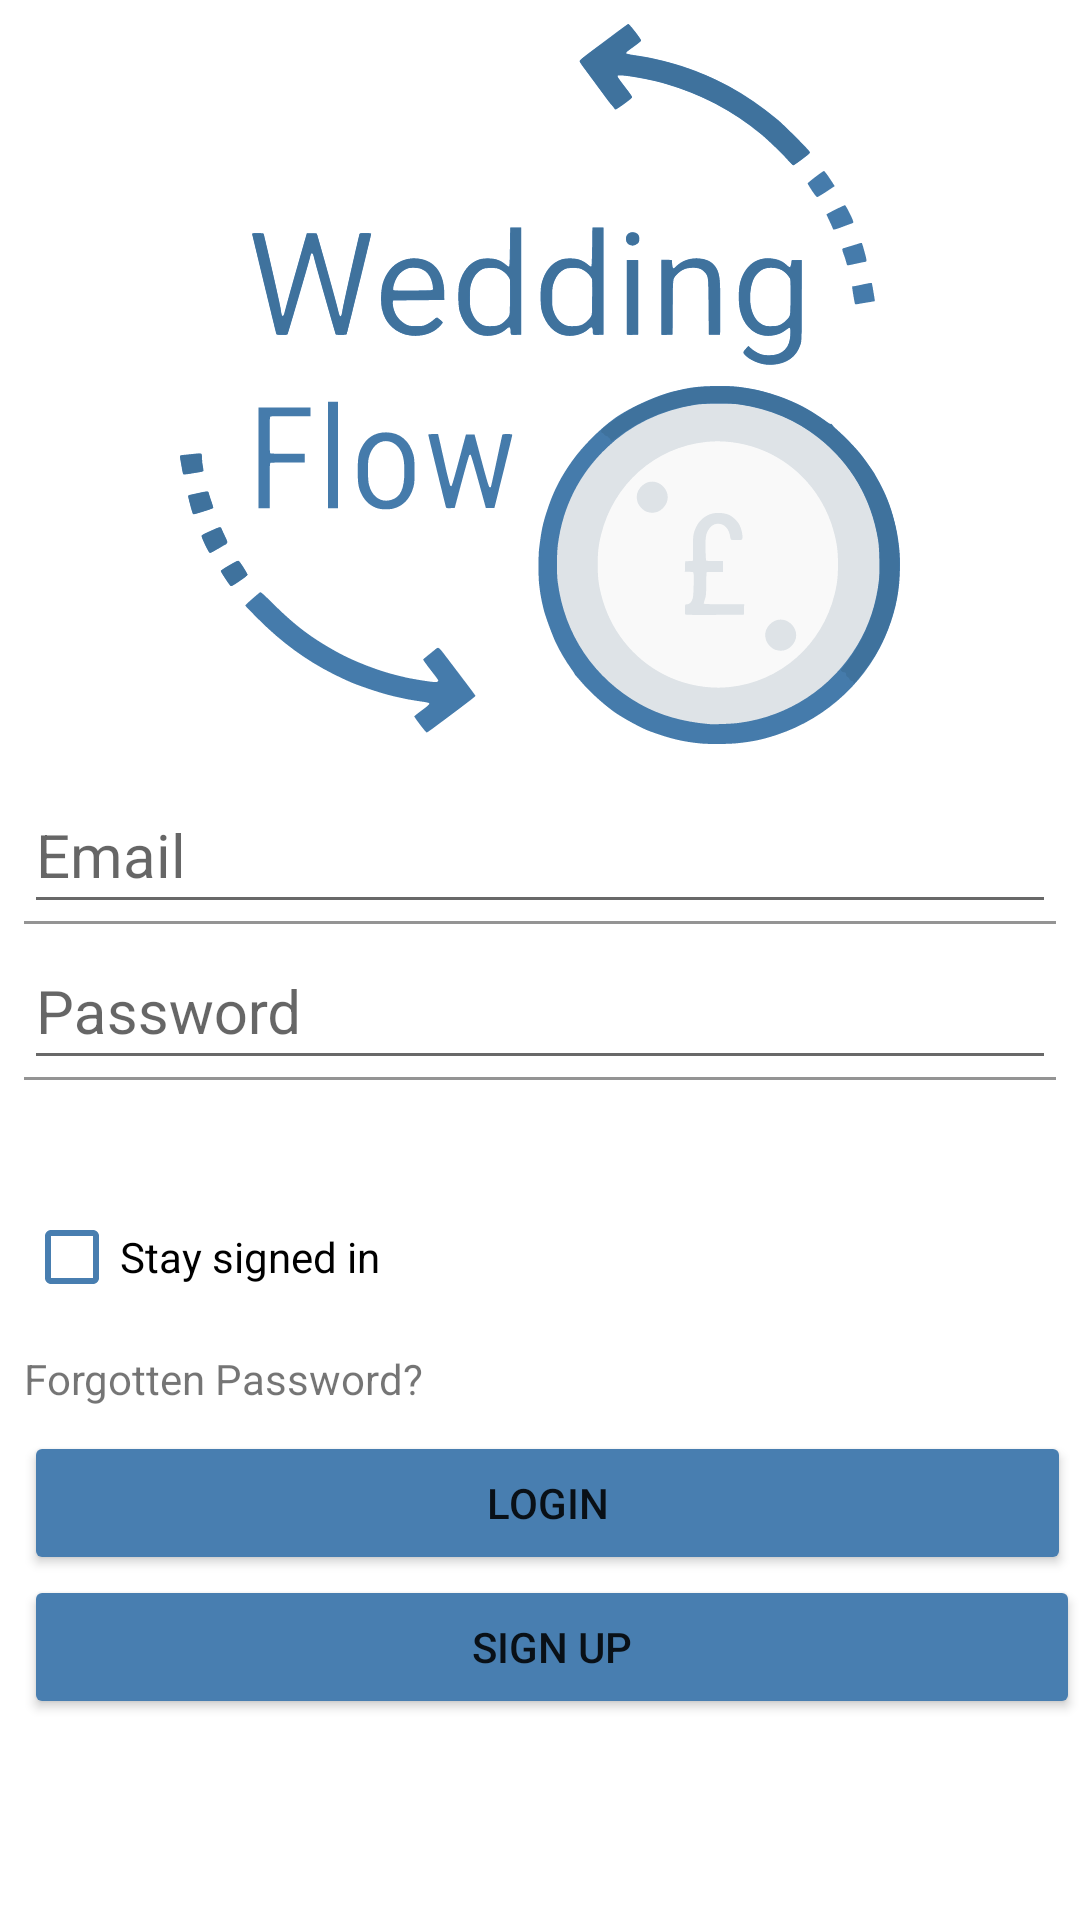

Here is an Android app screen rendered from its layout file. Give the layout XML and the strings, colors and styles it references.
<!-- AndroidManifest.xml: application theme AppTheme -->
<!-- res/layout/activity_login.xml -->
<?xml version="1.0" encoding="utf-8"?>
<android.support.constraint.ConstraintLayout xmlns:android="http://schemas.android.com/apk/res/android"
    xmlns:app="http://schemas.android.com/apk/res-auto"
    xmlns:tools="http://schemas.android.com/tools"
    android:layout_width="match_parent"
    android:layout_height="match_parent"
    tools:context=".LoginActivity">

    <ScrollView
        android:layout_width="match_parent"
        android:layout_height="match_parent">

        <android.support.constraint.ConstraintLayout
            android:layout_width="match_parent"
            android:layout_height="wrap_content">

            <TextView
                android:id="@+id/errorTextView"
                android:layout_width="wrap_content"
                android:layout_height="wrap_content"
                android:layout_marginStart="8dp"
                android:layout_marginTop="8dp"
                android:text="@string/login_error"
                android:textColor="@color/colorError"
                android:visibility="invisible"
                app:layout_constraintStart_toStartOf="parent"
                app:layout_constraintTop_toBottomOf="@+id/PasswordInputLayout" />

            <android.support.design.widget.TextInputLayout
                android:id="@+id/EmailInputLayout"
                android:layout_width="0dp"
                android:layout_height="wrap_content"
                android:layout_marginStart="8dp"
                android:layout_marginTop="16dp"
                android:layout_marginEnd="8dp"
                android:theme="@style/TextLabel"
                app:layout_constraintEnd_toEndOf="parent"
                app:layout_constraintStart_toStartOf="parent"
                app:layout_constraintTop_toBottomOf="@+id/logoImageView">

                <EditText
                    android:id="@+id/input_email"
                    android:layout_width="match_parent"
                    android:layout_height="wrap_content"
                    android:autofillHints="@string/email_hint"
                    android:hint="@string/email_hint"
                    android:inputType="textEmailAddress"
                    android:theme="@style/EditTextTheme" />

            </android.support.design.widget.TextInputLayout>

            <CheckBox
                android:id="@+id/staySignedIn"
                android:layout_width="wrap_content"
                android:layout_height="wrap_content"
                android:layout_marginStart="8dp"
                android:layout_marginTop="8dp"
                android:buttonTint="@color/colorPrimary"
                android:text="@string/login_checkbox"
                app:layout_constraintStart_toStartOf="parent"
                app:layout_constraintTop_toBottomOf="@+id/errorTextView" />

            <Button
                android:id="@+id/signUpBtn"
                android:layout_width="0dp"
                android:layout_height="wrap_content"
                android:layout_marginStart="8dp"
                android:backgroundTint="@color/colorPrimary"
                android:text="@string/sign_up_button"
                app:layout_constraintEnd_toEndOf="parent"
                app:layout_constraintStart_toStartOf="parent"
                app:layout_constraintTop_toBottomOf="@+id/loginBtn" />

            <ImageView
                android:id="@+id/logoImageView"
                android:layout_width="240dp"
                android:layout_height="240dp"
                android:layout_marginStart="8dp"
                android:layout_marginTop="8dp"
                android:layout_marginEnd="8dp"
                android:contentDescription="@string/logo_content_description"
                app:layout_constraintEnd_toEndOf="parent"
                app:layout_constraintStart_toStartOf="parent"
                app:layout_constraintTop_toTopOf="parent"
                app:srcCompat="@drawable/ic_wedding_flow_logo" />

            <TextView
                android:id="@+id/forgotPasswordTextView"
                android:layout_width="wrap_content"
                android:layout_height="wrap_content"
                android:layout_marginStart="8dp"
                android:layout_marginTop="7dp"
                android:text="@string/forgot_password_button"
                app:layout_constraintStart_toStartOf="parent"
                app:layout_constraintTop_toBottomOf="@+id/staySignedIn" />

            <android.support.design.widget.TextInputLayout
                android:id="@+id/PasswordInputLayout"
                android:layout_width="0dp"
                android:layout_height="wrap_content"
                android:layout_marginStart="8dp"
                android:layout_marginTop="8dp"
                android:layout_marginEnd="8dp"
                android:theme="@style/TextLabel"

                app:layout_constraintEnd_toEndOf="parent"
                app:layout_constraintStart_toStartOf="parent"
                app:layout_constraintTop_toBottomOf="@+id/EmailInputLayout">

                <EditText
                    android:id="@+id/input_password"
                    android:layout_width="match_parent"
                    android:layout_height="wrap_content"
                    android:autofillHints="@string/password_hint"
                    android:hint="@string/password_hint"
                    android:inputType="textPassword"
                    android:theme="@style/EditTextTheme" />


            </android.support.design.widget.TextInputLayout>

            <Button
                android:id="@+id/loginBtn"
                android:layout_width="0dp"
                android:layout_height="wrap_content"
                android:layout_marginStart="8dp"
                android:layout_marginTop="8dp"
                android:layout_marginEnd="3dp"
                android:backgroundTint="@color/colorPrimary"
                android:text="@string/login_button"
                app:layout_constraintEnd_toEndOf="parent"
                app:layout_constraintStart_toStartOf="parent"
                app:layout_constraintTop_toBottomOf="@+id/forgotPasswordTextView" />
        </android.support.constraint.ConstraintLayout>
    </ScrollView>


</android.support.constraint.ConstraintLayout>
<!-- resources referenced by this layout -->
<resources>
  <color name="colorError">#b00200</color>
  <color name="colorPrimary">#487EB0</color>
  <!-- drawable ic_wedding_flow_logo: vector/xml drawable (drawable, 26346 chars, omitted) -->
  <string name="email_hint">Email</string>
  <string name="forgot_password_button">Forgotten Password?</string>
  <string name="login_button">Login</string>
  <string name="login_checkbox">Stay signed in</string>
  <string name="login_error">ERROR: Invalid Credentials</string>
  <string name="logo_content_description">Logo for WeddingFlow application.</string>
  <string name="password_hint">Password</string>
  <string name="sign_up_button">Sign up</string>
  <style name="EditTextTheme" parent="Theme.AppCompat.Light.DarkActionBar">
          <item name="colorAccent">@color/colorPrimary</item>
          <item name="colorControlNormal">@color/colorGreyAccent</item>
          <item name="colorControlActivated">@color/colorPrimary</item>
          <item name="colorControlHighlight">@color/colorPrimary</item>
      </style>
  <style name="TextLabel" parent="TextAppearance.AppCompat">
          
          <item name="android:textColorHint">@color/colorGreyAccent</item>
          <item name="android:textSize">20sp</item>
          
          <item name="colorAccent">@color/colorPrimary</item>
          <item name="colorControlNormal">@color/colorGreyAccent</item>
          <item name="colorControlActivated">@color/colorPrimary</item>
      </style>
  <style name="AppTheme" parent="Theme.MaterialComponents.Light.NoActionBar">
  
      
          <item name="colorPrimary">@color/colorPrimary</item>
          <item name="colorPrimaryDark">@color/colorPrimaryDark</item>
          <item name="colorAccent">@color/colorAccent</item>
          <item name="colorControlNormal">@color/colorWhite</item>
      </style>
  <color name="colorGreyAccent">#686868</color>
  <color name="colorPrimaryDark">#40739E</color>
  <color name="colorAccent">#487EB0</color>
  <color name="colorWhite">#ffffff</color>
</resources>
